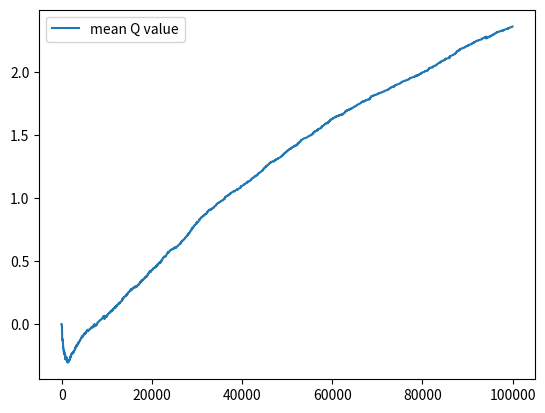

Python code for this plot:
import numpy as np
import time
import copy
import random
import matplotlib.pyplot as plt
from tqdm import tqdm
from random import randint
from numpy import linalg as LA

maze_max = [4, 4]
goal = [1, 1]

discount = 0.8
epsilon = 0.1

police_stand_still = False
verbose = 0
agent_actions = 5
train_iter = 100000
game_iter  = 100000

# init values
initial_state = [[0, 0], [3, 3]]
q_table = np.zeros((maze_max[0], maze_max[1], maze_max[0], maze_max[1], agent_actions))
n_table = np.zeros((maze_max[0], maze_max[1], maze_max[0], maze_max[1], agent_actions))
a_table = 100 * np.ones((maze_max[0], maze_max[1], maze_max[0], maze_max[1]), int)
sars_dataset = []

# plot
convergence_list = []


class EnvAndPolicy:
    # init maze
    def __init__(self):
        self.maze_max = maze_max
        self.goal = goal
        self.q_table = q_table
        self.n_table = n_table

    # possible_actions
    def get_actions(self, state):
        agent_pos = state[0]

        # assert agent_pos[0] < maze_max[0] and agent_pos[1] < maze_max[1]
        # assert agent_pos[0] >= 0 and agent_pos[1] >= 0

        actions_list = []

        if agent_pos[0] > 0:
            actions_list.append(0)
            # print("north")
        if agent_pos[0] < maze_max[0] - 1:
            actions_list.append(2)
            # print("south")
        if agent_pos[1] > 0:
            actions_list.append(3)
            # print("west")
        if agent_pos[1] < maze_max[1] - 1:
            actions_list.append(1)
            # print("east")
        actions_list.append(4)

        return actions_list

    def get_states_given_action(self, state, action):
        agent_pos = state[0]
        police_pos = state[1]

        # assert agent_pos[0] < maze_max[0] and agent_pos[1] < maze_max[1]
        # assert agent_pos[0] >= 0 and agent_pos[1] >= 0

        new_states = []

        if action == 0:
            new_agent_pos = [agent_pos[0] - 1, agent_pos[1]]
        elif action == 1:
            new_agent_pos = [agent_pos[0], agent_pos[1] + 1]
        elif action == 2:
            new_agent_pos = [agent_pos[0] + 1, agent_pos[1]]
        elif action == 3:
            new_agent_pos = [agent_pos[0], agent_pos[1] - 1]
        elif action == 4:
            new_agent_pos = agent_pos

        new_police_pos = [police_pos[0], police_pos[1] + 1]
        if new_police_pos[1] < maze_max[1]:
            new_states.append([new_agent_pos, new_police_pos])

        new_police_pos = [police_pos[0], police_pos[1] - 1]
        if new_police_pos[1] >= 0:
            new_states.append([new_agent_pos, new_police_pos])

        new_police_pos = [police_pos[0] + 1, police_pos[1]]
        if new_police_pos[0] < maze_max[0]:
            new_states.append([new_agent_pos, new_police_pos])

        new_police_pos = [police_pos[0] - 1, police_pos[1]]
        if new_police_pos[0] >= 0:
            new_states.append([new_agent_pos, new_police_pos])

        if police_stand_still:
            new_states.append([new_agent_pos, police_pos])

        return new_states

    def reward(self, state):
        if state[0] == state[1]:
            return -10
        elif state[0] == goal:
            return 1
        else:
            return 0

    def get_index(self, state, action=10):
        index_state_time = copy.deepcopy(state)
        # assert action != 100
        if action != 10:
            index_state_time.append([action])
        index_state_time = [item for sublist in index_state_time for item in sublist]
        return tuple(index_state_time)

    def sarsa(self, epsilon = epsilon):

        # init
        next_state = initial_state
        possible_actions = self.get_actions(next_state)
        next_action = random.choice(possible_actions)
        init_epsilon = epsilon

        for step in tqdm(range(train_iter)):

            # SARsa
            state = next_state
            action = next_action
            reward = self.reward(state)
            # sarSa
            next_possible_states = self.get_states_given_action(state, action)
            next_state = random.choice(next_possible_states)
            # sarsA
            next_a_index = self.get_index(next_state)
            next_action = a_table[next_a_index]
            # epsilon greedy (with init check)
            if random.uniform(0, 1) < epsilon or next_action == 100:
                possible_actions = self.get_actions(next_state)
                next_action = random.choice(possible_actions)

            # exponentially small epsilon
            # epsilon = epsilon/(step+1)

            # linearly small epsilon
            # epsilon = init_epsilon/(step+1)

            # update n_table
            matrix_index = self.get_index(state, action)
            n_table[matrix_index] += 1
            alpha = (1/n_table[matrix_index])**(2/3)

            # update q_table
            next_matrix_index = self.get_index(next_state, next_action)
            q_next = q_table[next_matrix_index]
            q_now = q_table[matrix_index]
            q_table[matrix_index] += alpha*(reward + discount*(q_next-q_now))

            # update a_table with init check
            a_index = self.get_index(state)
            best_action = np.argmax(q_table[a_index])
            possible_best_actions = self.get_actions(state)
            if best_action in possible_best_actions:
                a_table[a_index] = best_action
            else:
                a_table[a_index] = random.choice(possible_best_actions)

            # convergence plot
            convergence_list.append(np.mean(q_table))

        return 0


def get_movement_given_action(action, state):
    pos = copy.deepcopy(state)
    if action == 0:
        pos[0] -= 1
    elif action == 1:
        pos[1] += 1
    elif action == 2:
        pos[0] += 1
    elif action == 3:
        pos[1] -= 1
    return pos


# maze_map = np.zeros(maze_max)
def main():
    state = [[0, 0], [3, 3]]
    new_run = EnvAndPolicy()

    # offline on-policy training
    # t_start = time.time()
    new_run.sarsa()
    # t_elapsed = time.time() - t_start
    # print("Offline training time: ", t_elapsed)

    # plotting stuff
    total_reward = 0
    reward_list = []
    deriv_reward_list = []

    # main game loop
    for step in tqdm(range(game_iter)):

        # init
        index = new_run.get_index(state)
        action = a_table[index]

        # perform player movement
        state[0] = get_movement_given_action(action, state[0])

        # perform police movement
        while True:
            police_action = randint(0, 3)
            if police_stand_still:
                police_action = randint(0, 4)
            nmp = get_movement_given_action(police_action, state[1])
            if 0 < nmp[0] < maze_max[0] and 0 < nmp[1] < maze_max[1]:
                state[1] = nmp
                break

        # reward check and plot
        total_reward += new_run.reward(state)
        reward_list.append(total_reward)
        deriv_reward_list.append(new_run.reward(state))

        # verbose
        if verbose:
            print(" _______________________", step, " money: ", total_reward)
            maze_map = np.zeros(maze_max)
            maze_map[tuple(state[0])] = 1
            maze_map[tuple(state[1])] = 2
            print(maze_map)
        # end while episode

    # final plots and prints
    print("Derivative of reward given time: ", np.mean(deriv_reward_list))
    # plt.grid()
    # plt.plot(reward_list, label="total_reward")
    # plt.plot(deriv_reward_list, label="step reward")
    plt.plot(convergence_list, label="mean Q value")
    plt.legend()
    plt.show()

if __name__ == "__main__":
    main()
